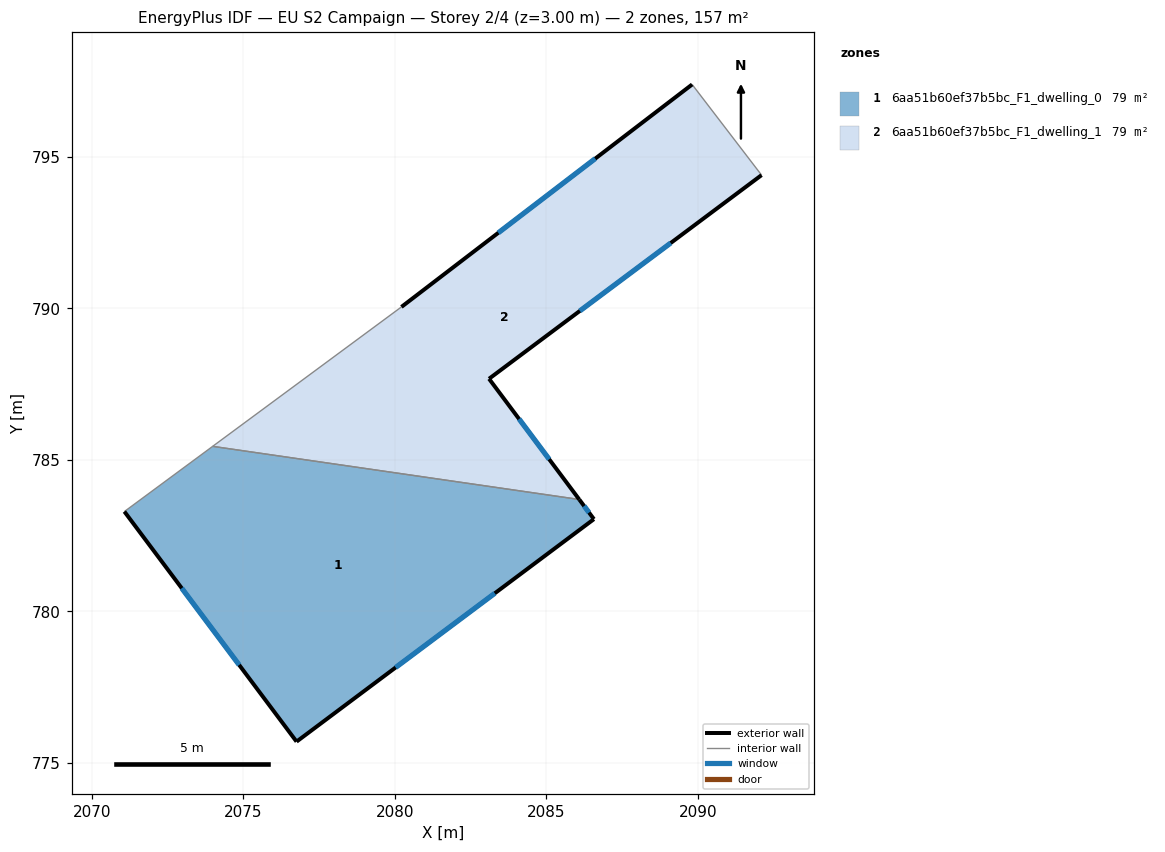
=== STOREY PLAN SPEC (per zone: floor XY polygon, exterior-wall plan segments, windows/doors) ===
zone 1: 6aa51b60ef37b5bc_F1_dwelling_0  (78.6 m²)
  floor: (2086.08, 783.69) (2086.56, 783.04) (2076.75, 775.70) (2071.07, 783.29) (2073.99, 785.44)
  exterior wall: (2086.56, 783.04) – (2086.08, 783.69)  [0.8 m]
    window: (2086.40, 783.26) – (2086.24, 783.48)  [0.3 m²]
  exterior wall: (2076.76, 775.70) – (2086.56, 783.04)  [12.3 m]
    window: (2080.02, 778.15) – (2083.30, 780.60)  [4.1 m²]
  exterior wall: (2071.07, 783.29) – (2076.76, 775.70)  [9.5 m]
    window: (2072.97, 780.76) – (2074.86, 778.23)  [3.2 m²]
  interior walls: 2
zone 2: 6aa51b60ef37b5bc_F1_dwelling_1  (78.6 m²)
  floor: (2089.80, 797.38) (2092.09, 794.39) (2083.10, 787.67) (2086.08, 783.69) (2073.99, 785.44) (2080.21, 790.04)
  exterior wall: (2089.81, 797.38) – (2080.21, 790.04)  [12.1 m]
    window: (2086.61, 794.94) – (2083.41, 792.49)  [4.0 m²]
  exterior wall: (2083.10, 787.67) – (2092.09, 794.39)  [11.2 m]
    window: (2086.10, 789.91) – (2089.10, 792.15)  [3.7 m²]
  exterior wall: (2086.08, 783.69) – (2083.10, 787.67)  [5.0 m]
    window: (2085.09, 785.02) – (2084.10, 786.35)  [1.7 m²]
  interior walls: 3

=== DERIVED (storey summary) ===
Building: EU S2 Campaign
Storey: 2 of 4  (floor level z = 3.00 m)
Storey gross floor area: 157.2 m²
Zones on this storey: 2
  - 6aa51b60ef37b5bc_F1_dwelling_0: floor 78.6 m²; exterior wall 22.5 m (67.6 m²); 3 window(s) 7.5 m²; WWR 11.1%
  - 6aa51b60ef37b5bc_F1_dwelling_1: floor 78.6 m²; exterior wall 28.3 m (84.8 m²); 3 window(s) 9.4 m²; WWR 11.1%
Zone adjacency (shared interzone walls):
  - 6aa51b60ef37b5bc_F1_dwelling_0 ↔ 6aa51b60ef37b5bc_F1_dwelling_1